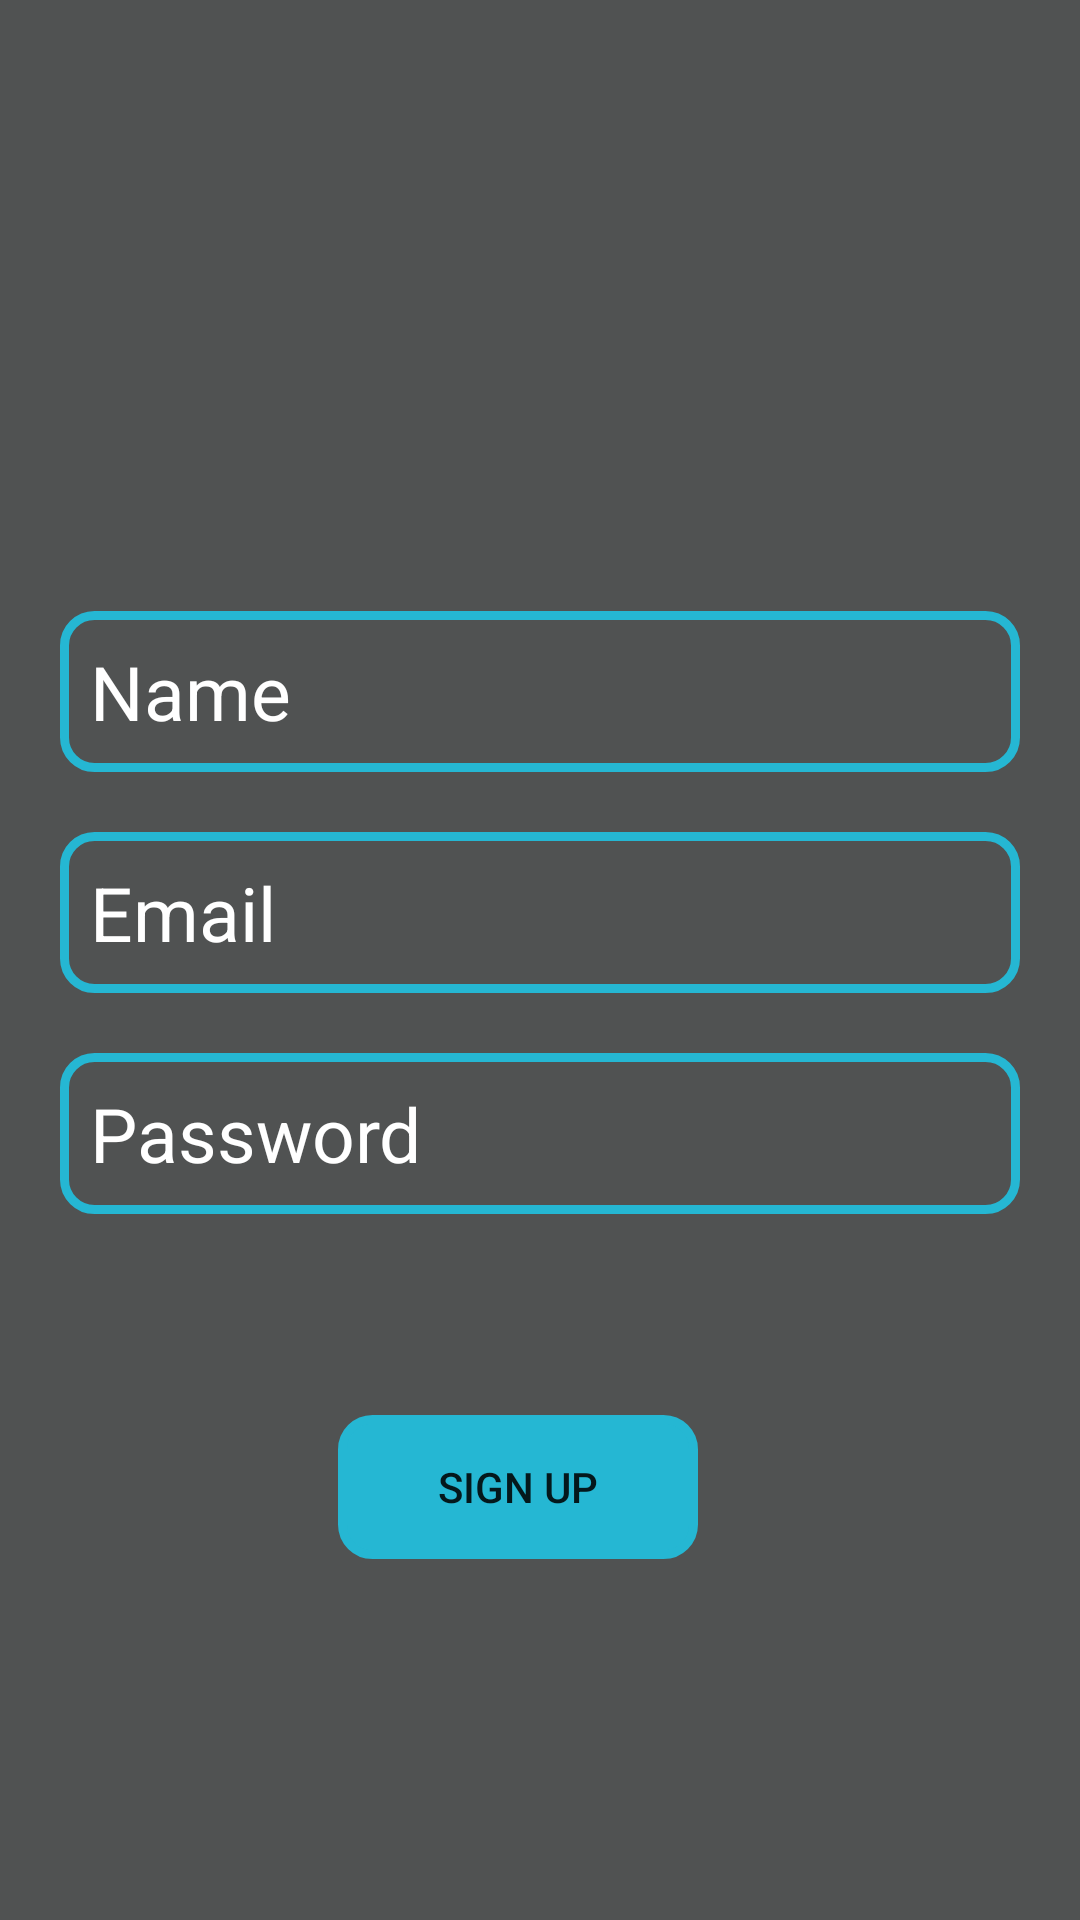

The Android layout XML behind this screen, and the referenced resources:
<!-- AndroidManifest.xml: application theme Theme.Chatapp -->
<!-- res/layout/activity_sign_up.xml -->
<?xml version="1.0" encoding="utf-8"?>
<androidx.constraintlayout.widget.ConstraintLayout xmlns:android="http://schemas.android.com/apk/res/android"
    xmlns:app="http://schemas.android.com/apk/res-auto"
    xmlns:tools="http://schemas.android.com/tools"
    android:layout_width="match_parent"
    android:layout_height="match_parent"
    android:layout_margin="20sp"
    android:background="@drawable/home_background"
    tools:context=".SignUp">

    <ImageView
        android:id="@+id/logoImage"
        android:layout_width="115dp"
        android:layout_height="115dp"
        android:background="@drawable/one"
        app:layout_constraintBottom_toTopOf="@+id/etName"
        app:layout_constraintEnd_toEndOf="parent"
        app:layout_constraintHorizontal_bias="0.48"
        app:layout_constraintStart_toStartOf="parent"
        app:layout_constraintTop_toTopOf="parent"
        app:layout_constraintVertical_bias="0.589" />

    <EditText
        android:id="@+id/etEmail"
        android:layout_width="match_parent"
        android:layout_height="wrap_content"
        android:layout_margin="20sp"
        android:background="@drawable/et_background"
        android:hint="Email"
        android:inputType="textEmailAddress"
        android:padding="10dp"
        android:textSize="25sp"
        android:textColor="@color/black"
        android:textColorHint="@color/white"
        app:layout_constraintBottom_toBottomOf="parent"
        app:layout_constraintEnd_toEndOf="parent"
        app:layout_constraintHorizontal_bias="0.6"
        app:layout_constraintStart_toStartOf="parent"
        app:layout_constraintTop_toBottomOf="@+id/etName"
        app:layout_constraintVertical_bias="0.0" />

    <EditText
        android:id="@+id/etPassword"
        android:layout_width="match_parent"
        android:layout_height="wrap_content"
        android:layout_margin="20sp"
        android:layout_marginStart="20dp"
        android:layout_marginEnd="20dp"
        android:textColor="@color/black"
        android:textColorHint="@color/white"
        android:background="@drawable/et_background"
        android:hint="Password"
        android:inputType="textPassword"
        android:padding="10dp"
        android:textSize="25sp"
        app:layout_constraintBottom_toBottomOf="parent"
        app:layout_constraintEnd_toEndOf="parent"
        app:layout_constraintHorizontal_bias="0.0"
        app:layout_constraintStart_toStartOf="parent"
        app:layout_constraintTop_toBottomOf="@+id/etEmail"
        app:layout_constraintVertical_bias="0.0" />

    <EditText
        android:id="@+id/etName"
        android:layout_width="match_parent"
        android:layout_height="wrap_content"
        android:layout_margin="20sp"
        android:background="@drawable/et_background"
        android:hint="Name"
        android:inputType="textPersonName"
        android:textColor="@color/black"
        android:textColorHint="@color/white"
        android:padding="10dp"
        android:textSize="25sp"
        app:layout_constraintBottom_toBottomOf="parent"
        app:layout_constraintTop_toTopOf="parent"
        app:layout_constraintVertical_bias="0.336"
        tools:layout_editor_absoluteX="33dp" />

    <Button
        android:id="@+id/btnSignup"
        android:layout_width="120dp"
        android:layout_height="wrap_content"
        android:background="@drawable/et_background"
        android:backgroundTint="@color/skyBlue"
        android:text="sign up"
        app:layout_constraintBottom_toBottomOf="parent"
        app:layout_constraintEnd_toEndOf="parent"
        app:layout_constraintHorizontal_bias="0.47"
        app:layout_constraintStart_toStartOf="parent"
        app:layout_constraintTop_toTopOf="parent"
        app:layout_constraintVertical_bias="0.797" />
</androidx.constraintlayout.widget.ConstraintLayout>
<!-- resources referenced by this layout -->
<resources>
  <color name="black">#FF000000</color>
  <color name="skyBlue">#25B7D3</color>
  <color name="white">#FFFFFFFF</color>
  <!-- drawable et_background (drawable) -->
  <?xml version="1.0" encoding="utf-8"?>
  <shape xmlns:android="http://schemas.android.com/apk/res/android">
      <corners android:radius="10dp" />
      <stroke android:color="#25B7D3" android:width="3dp"/>
  </shape>
  <!-- drawable home_background (drawable) -->
  <?xml version="1.0" encoding="utf-8"?>
  <shape xmlns:android="http://schemas.android.com/apk/res/android">
  <solid android:color="@color/homeBackground"/>
  </shape>
  <style name="Theme.Chatapp" parent="Theme.AppCompat.Light">
          
          <item name="colorPrimary">@color/skyBlue</item>
          <item name="colorPrimaryVariant">@color/skyBlue</item>
          <item name="colorOnPrimary">@color/white</item>
          
          <item name="colorSecondary">@color/teal_200</item>
          <item name="colorSecondaryVariant">@color/teal_700</item>
          <item name="colorOnSecondary">@color/black</item>
          
          <item name="android:statusBarColor">?attr/colorPrimaryVariant</item>
          
      </style>
  <color name="homeBackground">#505252</color>
  <color name="teal_200">#FF03DAC5</color>
  <color name="teal_700">#FF018786</color>
</resources>
